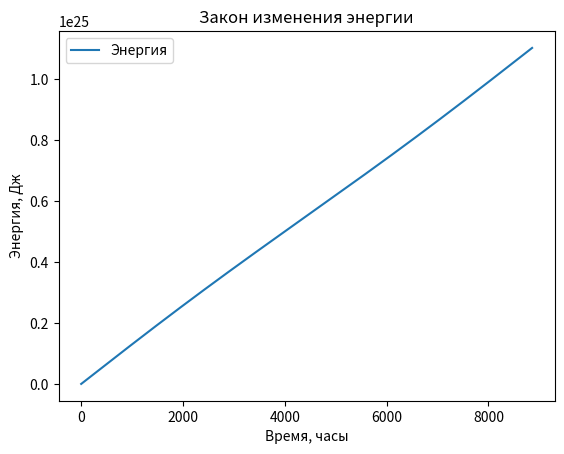

This figure's Python source:
import numpy as np
from scipy.integrate import odeint
import matplotlib.pyplot as plt

G = 6.67 * 10**(-11)
M_son = 1.989 * 10**30
L_son = 3.827 * 10**26
R = 6400 * 10**3
q = 147 * 10**9
v_q = 30.4 * 10**3

e = (v_q**2 * q)/(G*M_son) - 1
p = q *(1+e)
a = q / (1-e)
T = np.sqrt((4*np.pi**2 * a**3)/(G*M_son))

t = np.arange(0, T, 1000)

def enrgy_func(z, t):
    phi, E = z

    r = p / (1 + e*np.cos(phi))

    dphi_dt = np.sqrt(G*M_son*p) / r**2

    dE_dt = (L_son * R**2)/(2*r**2)

    return dphi_dt, dE_dt

phi_0 = 0
E_0 = 0
z_0 = phi_0, E_0

E_t = odeint(enrgy_func, z_0, t)
print(E_t)

plt.plot(t/3600, E_t[:,1], label="Энергия")
plt.xlabel("Время, часы")
plt.ylabel("Энергия, Дж")
plt.title("Закон изменения энергии")
plt.legend()

plt.savefig("lab_extratask3.png")
